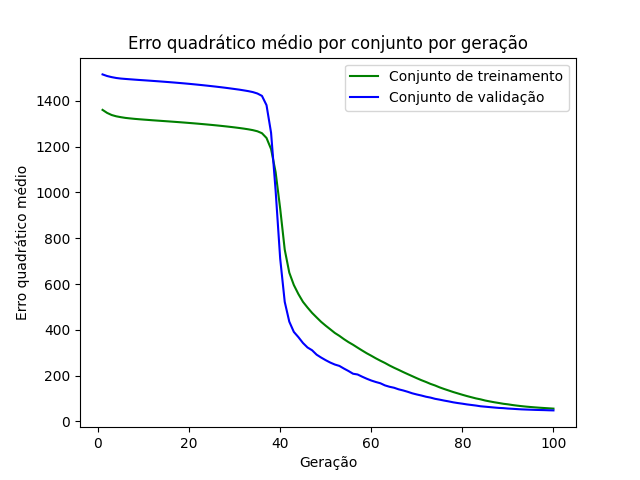

The file beside this chart, header and first rows:
epoch, loss_train, loss_val
1, 1361, 1516
2, 1347, 1509
3, 1338, 1504
4, 1333, 1500
5, 1329, 1498
6, 1326, 1496
7, 1323, 1494
8, 1322, 1493
9, 1320, 1491
10, 1318, 1490
11, 1317, 1489
12, 1315, 1487
13, 1314, 1486
14, 1312, 1484
15, 1311, 1483
16, 1310, 1481
17, 1308, 1480
18, 1307, 1478
19, 1305, 1476
20, 1304, 1474
21, 1302, 1473
22, 1300, 1471
23, 1299, 1469
24, 1297, 1466
25, 1295, 1464
26, 1293, 1462
27, 1291, 1460
28, 1289, 1457
29, 1287, 1455
30, 1284, 1452
31, 1282, 1449
32, 1279, 1446
33, 1276, 1443
34, 1272, 1438
35, 1267, 1432
36, 1259, 1422
37, 1238, 1381
38, 1190, 1261
39, 1089, 1008
40, 929.6, 711.3
41, 750.3, 522.1
42, 649.8, 435.7
43, 595.7, 390.9
44, 556.2, 368.1
45, 522.3, 342.6
46, 497.3, 322.9
47, 474, 310.9
48, 454.1, 291.5
49, 434.7, 278.8
50, 417.9, 267.3
51, 402.3, 256.9
52, 386.3, 248.4
53, 373.6, 242.3
54, 359.3, 230.7
55, 346.2, 220.1
56, 334.7, 208.2
57, 322.1, 204.9
58, 309.7, 195.3
59, 297.6, 186.5
60, 286.8, 178.5
... 40 more rows
